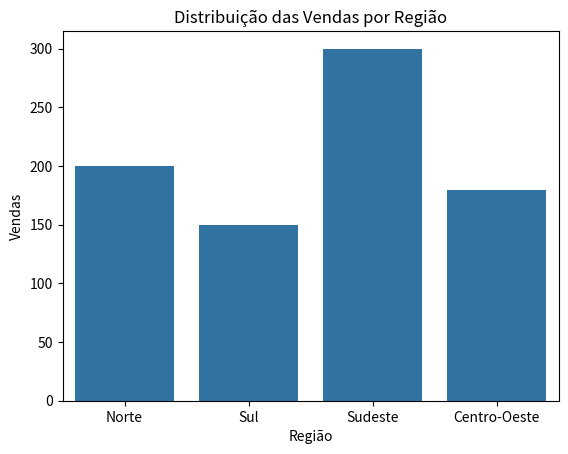

Generate this figure with matplotlib:
import pandas as pd
import matplotlib.pyplot as plt

data = {'Regiao': ['Norte', 'Sul', 'Sudeste', 'Centro-Oeste'],
        'Vendas': [200, 150, 300, 180]}
df = pd.DataFrame(data)
import seaborn as sns
# Criando um gráfico de barras usando Seaborn
sns.barplot(x='Regiao', y='Vendas', data=df)
plt.xlabel('Região')
plt.ylabel('Vendas')
plt.title('Distribuição das Vendas por Região')
plt.show()
